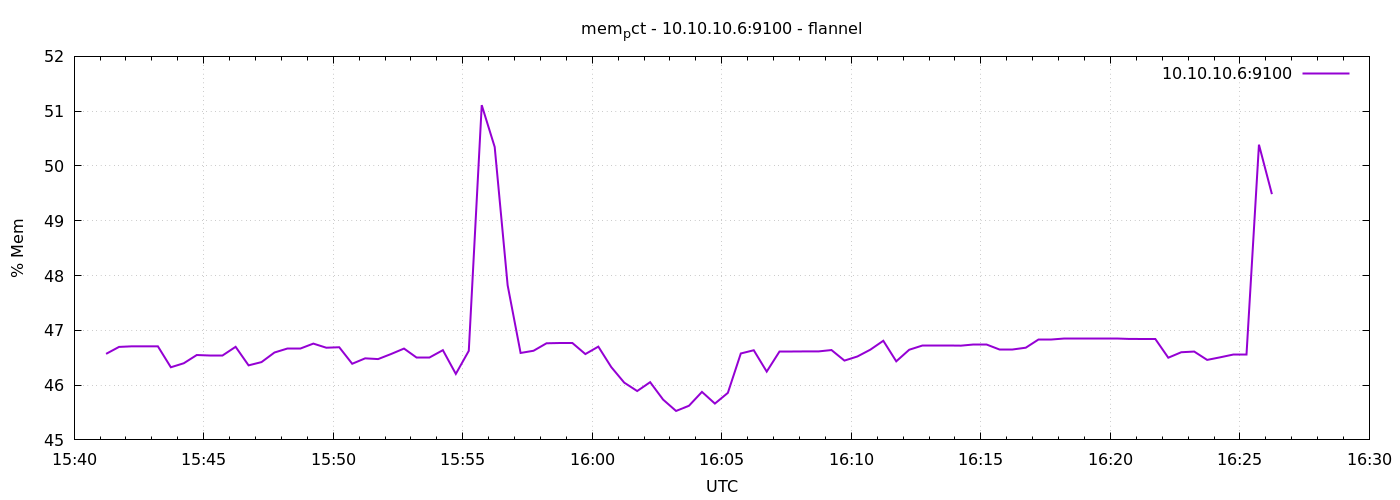

The data file committed next to this chart (first rows):
1791387674	46.570187156487755
1791387704	46.7
1791387734	46.71
1791387764	46.71
1791387794	46.71
1791387824	46.33
1791387854	46.4
1791387884	46.55
1791387914	46.55
1791387944	46.55
1791387974	46.7
1791388004	46.36
1791388034	46.42
1791388064	46.6
1791388094	46.67
1791388124	46.67
1791388154	46.76
1791388184	46.68
1791388214	46.69
1791388244	46.39
1791388274	46.49
1791388304	46.48
1791388334	46.57
1791388364	46.67
1791388394	46.5
1791388424	46.5
1791388454	46.64
1791388484	46.2
1791388514	46.63
1791388544	51.11
1791388574	50.35
1791388604	47.82
1791388634	46.59
1791388664	46.63
1791388694	46.76
1791388724	46.77
1791388754	46.77
1791388784	46.57
1791388814	46.7
1791388844	46.33
1791388874	46.05
1791388904	45.89
1791388934	46.05
1791388964	45.74
1791388994	45.53
1791389024	45.62
1791389054	45.88
1791389084	45.66
1791389114	45.86
1791389144	46.58
1791389174	46.64
1791389204	46.25
1791389234	46.62
1791389264	46.62
1791389294	46.62
1791389324	46.62
1791389354	46.64
1791389384	46.45
1791389414	46.52
1791389444	46.65
1791389474	46.81
... 30 more rows
